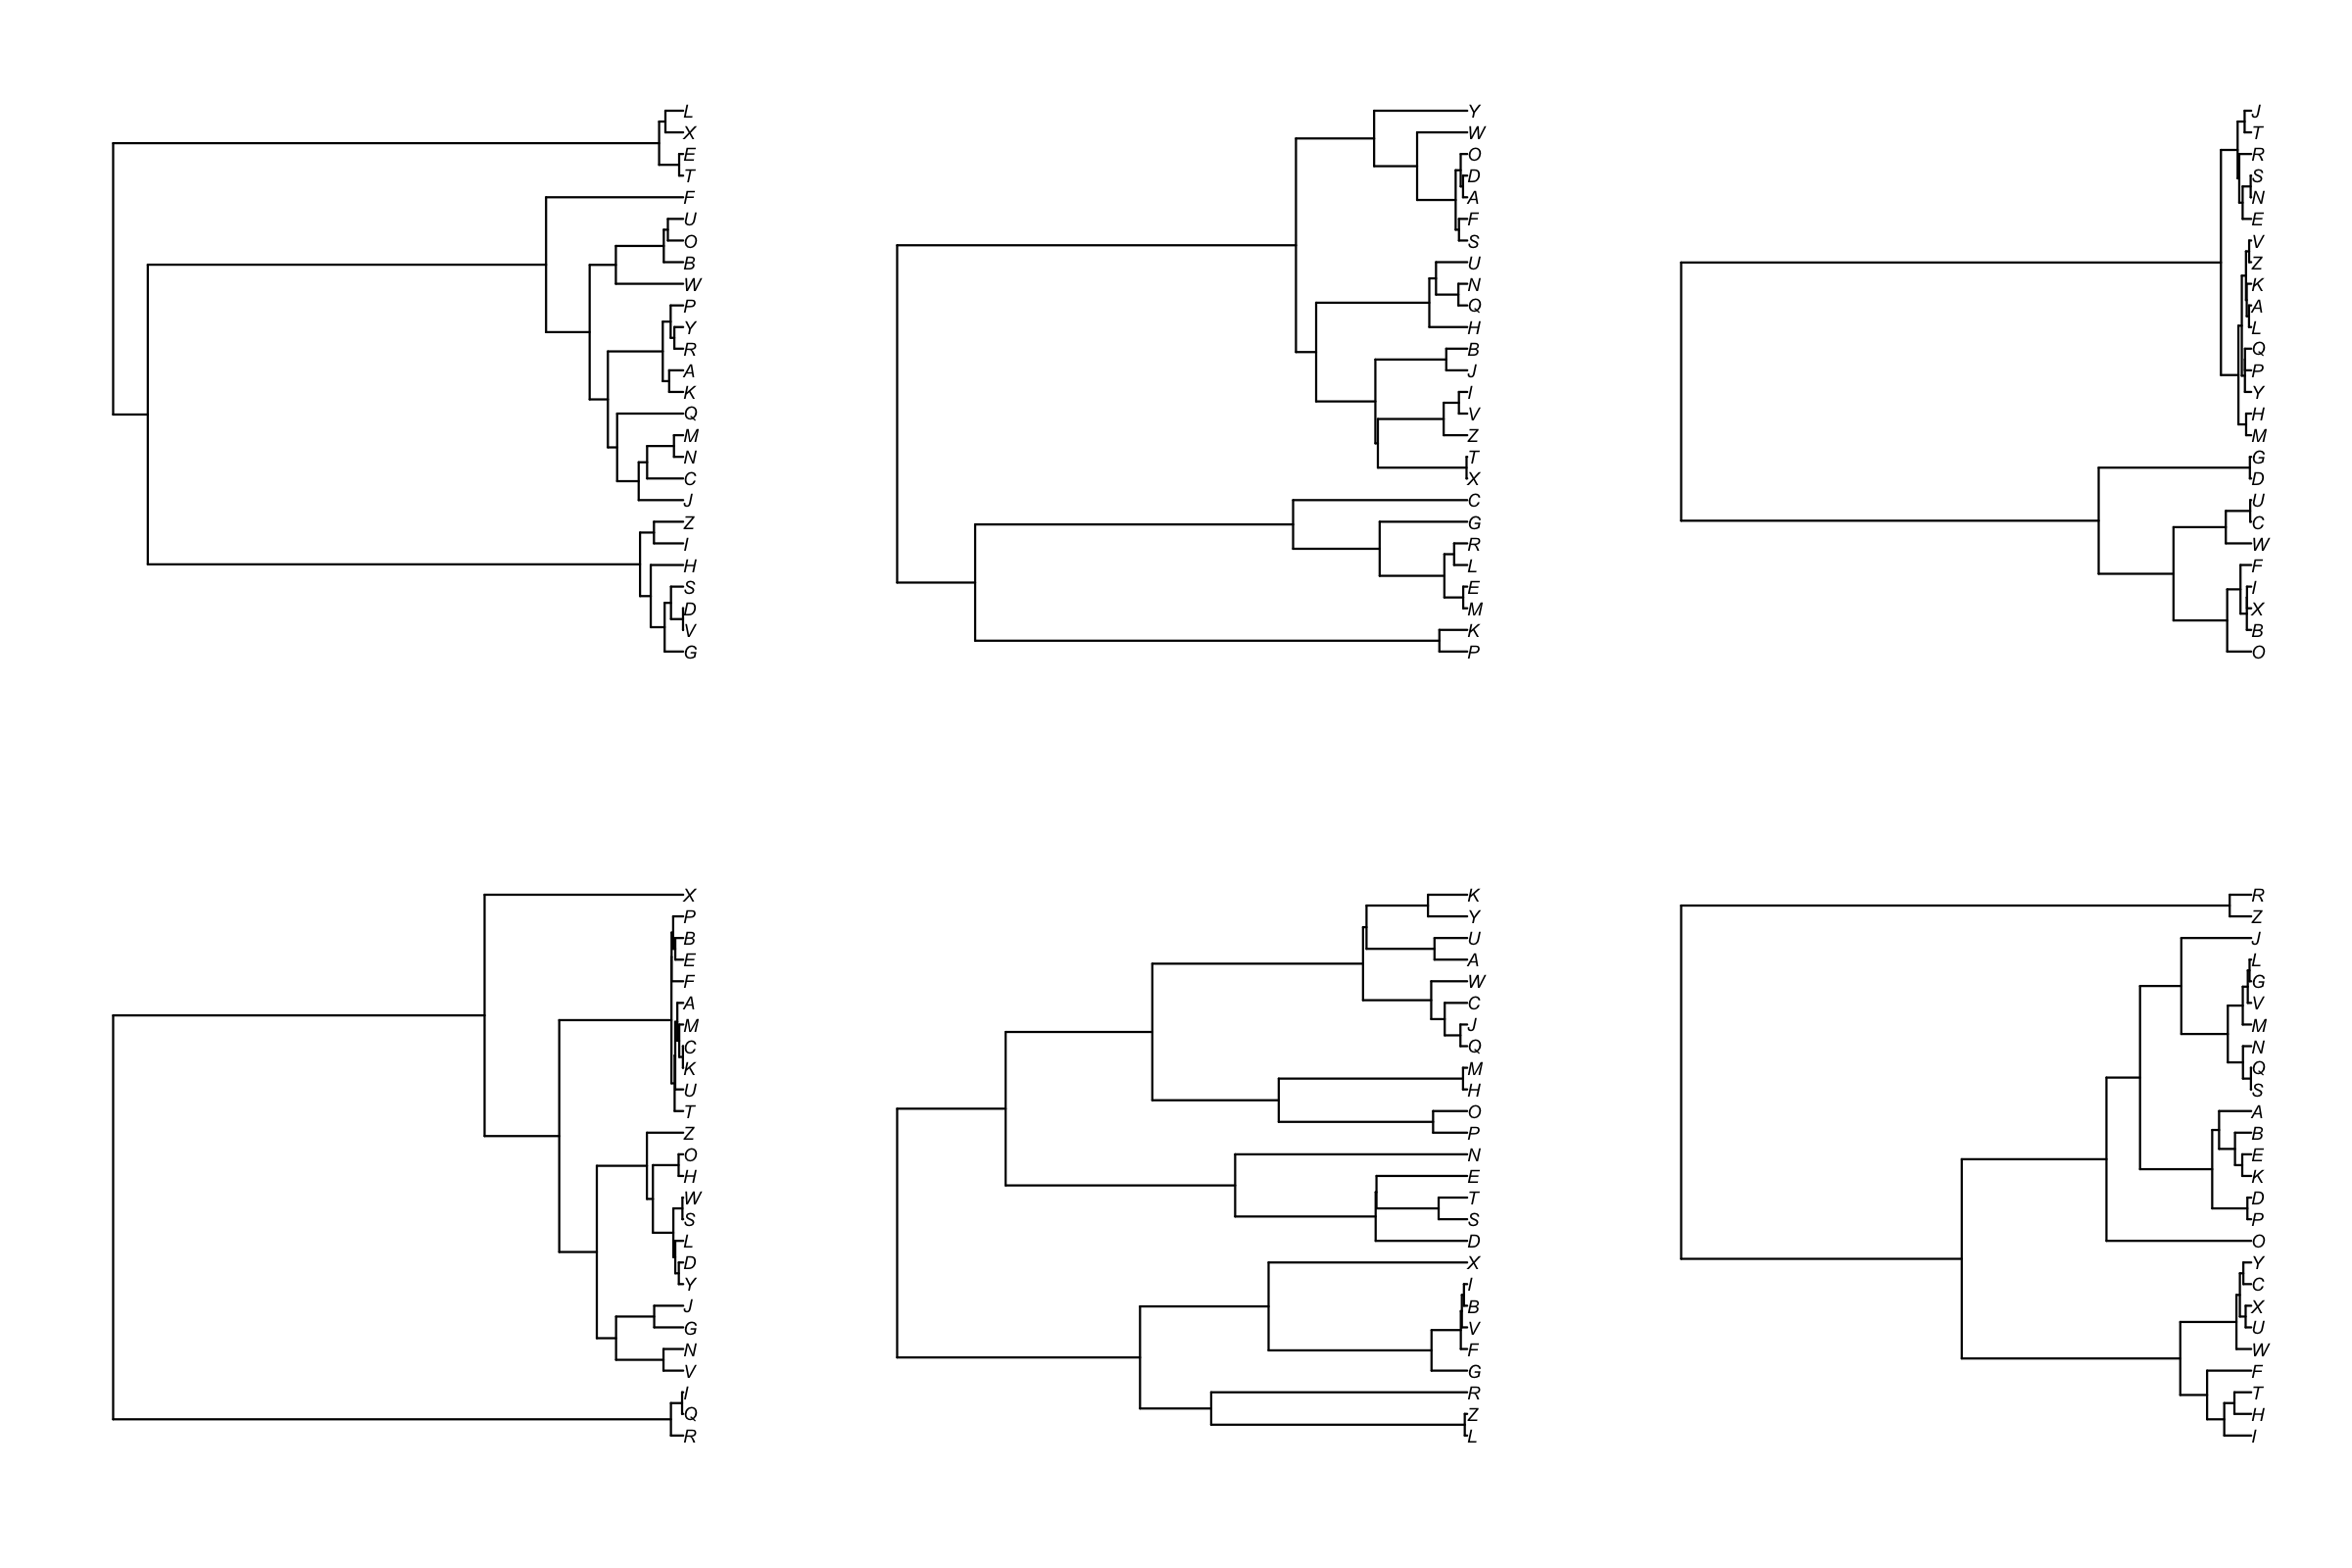

Here is the R script that generated this plot:
library(ape)
library(phangorn)

setwd("~/Git/bayesian_phylo_lectures/lecture12/")

create_coalescent_tree <- function(num_taxa) {
  LETTERS <- c("A", "B", "C", "D", "E", "F", "G", "H", "I", "J", "K", "L", "M", "N", "O", "P", "Q", "R", "S", "T", "U", "V", "W", "X", "Y", "Z")
  tree <- rcoal(num_taxa, tip.label=LETTERS[1:num_taxa])
  return(tree)
}

# Generate 6 coalescent trees
trees <- lapply(rep(26, 6), create_coalescent_tree)

# Save the plot to a PNG file
png("coalescent_trees.png", width = 2400, height = 1600, pointsize=28)

# Set the plot layout
layout(matrix(1:6, nrow = 2, ncol = 3, byrow = TRUE))

# Plot the trees
for (tree in trees) {
  plot(tree, show.tip.label = TRUE, show.node.label = FALSE, edge.width=3, cex=1)
}

# Close the PNG device
dev.off()

# Reset the plot layout
layout(1)
